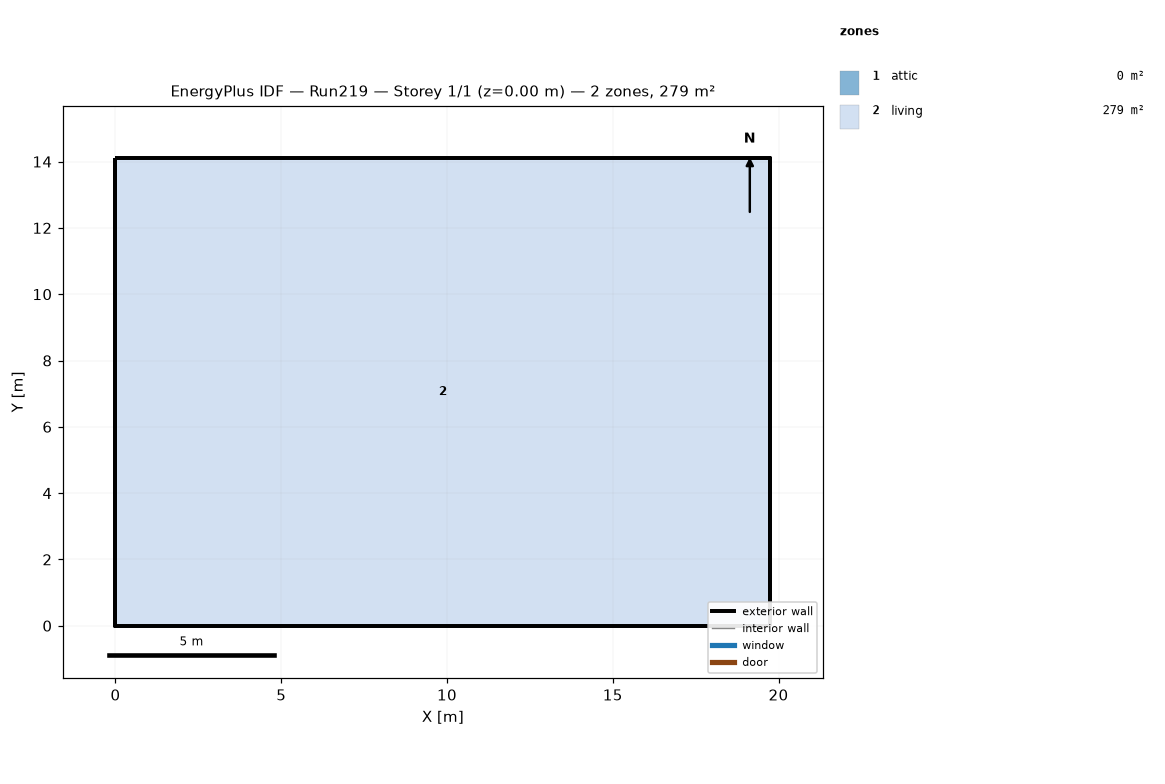
=== STOREY PLAN SPEC (per zone: floor XY polygon, exterior-wall plan segments, windows/doors) ===
zone 1: attic  (0.0 m²)
  exterior wall: (19.75, 0.00) – (19.75, 14.11) – (19.75, 7.05)  [21.2 m]
  exterior wall: (0.00, 14.11) – (0.00, 0.00) – (0.00, 7.05)  [21.2 m]
zone 2: living  (278.7 m²)
  floor: (0.00, 0.00) (0.00, 14.11) (19.75, 14.11) (19.75, 0.00)
  exterior wall: (0.00, 0.00) – (19.75, 0.00)  [19.8 m]
  exterior wall: (19.75, 0.00) – (19.75, 14.11)  [14.1 m]
  exterior wall: (19.75, 14.11) – (0.00, 14.11)  [19.8 m]
  exterior wall: (0.00, 14.11) – (0.00, 0.00)  [14.1 m]

=== DERIVED (storey summary) ===
Building: Run219
Storey: 1 of 1  (floor level z = 0.00 m)
Storey gross floor area: 278.7 m²
Zones on this storey: 2
  - attic: floor 0.0 m²; exterior wall 42.3 m (19.4 m²); WWR 0.0%
  - living: floor 278.7 m²; exterior wall 67.7 m (247.7 m²); WWR 0.0%
Zone adjacency: (none detected)